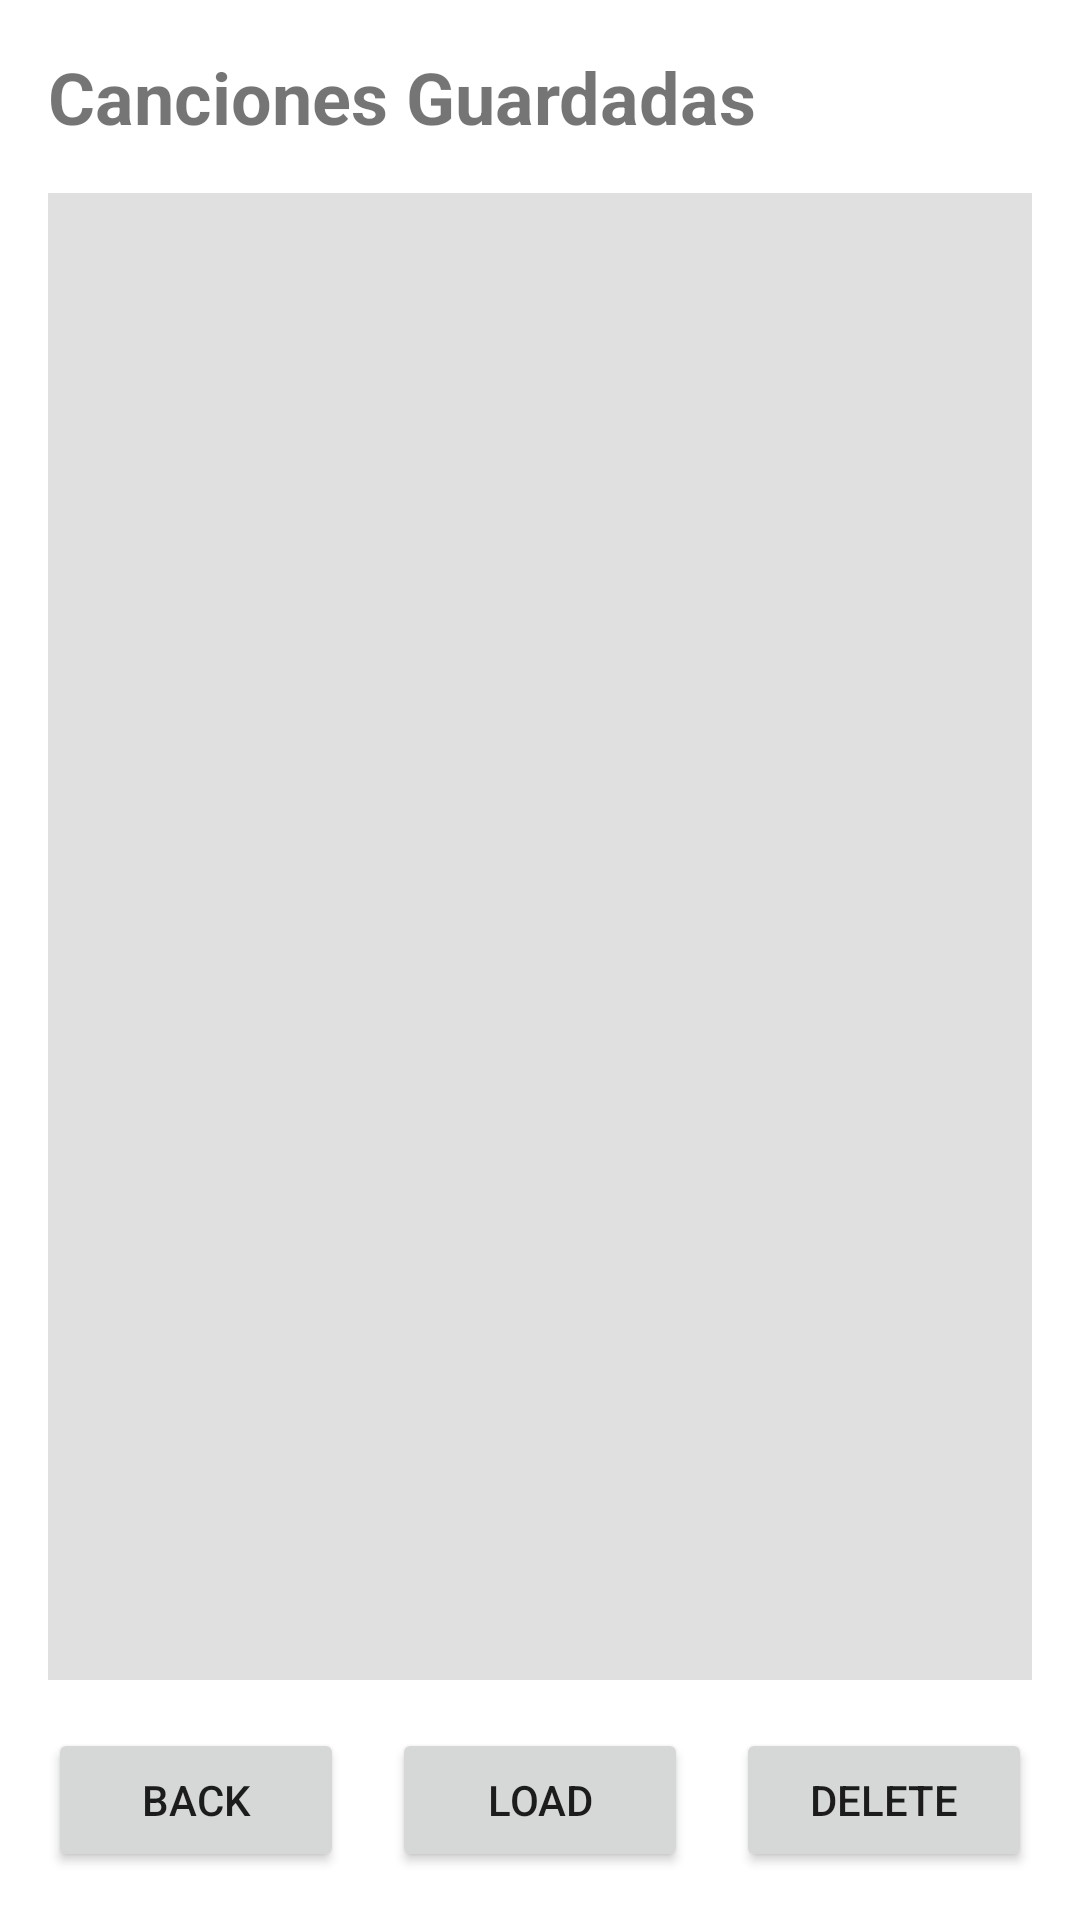

Produce the Android XML layout that renders to this screen, including the resource entries it uses.
<!-- AndroidManifest.xml: application theme Theme.Mqtt -->
<!-- res/layout/activity_saved_songs.xml -->
<?xml version="1.0" encoding="utf-8"?>
<LinearLayout xmlns:android="http://schemas.android.com/apk/res/android"
    xmlns:tools="http://schemas.android.com/tools"
    android:layout_width="match_parent"
    android:layout_height="match_parent"
    android:orientation="vertical"
    android:padding="16dp"
    tools:context=".SavedSongsActivity">

    <TextView
        android:layout_width="wrap_content"
        android:layout_height="wrap_content"
        android:text="Canciones Guardadas"
        android:textSize="24sp"
        android:layout_marginBottom="16dp"
        android:textStyle="bold"/>

    <ListView
        android:id="@+id/songsListView"
        android:layout_width="match_parent"
        android:layout_height="0dp"
        android:layout_weight="1"
        android:background="#E0E0E0"/>

    <LinearLayout
        android:layout_width="match_parent"
        android:layout_height="wrap_content"
        android:orientation="horizontal"
        android:layout_marginTop="16dp">

        <Button
            android:id="@+id/backSongButton"
            android:layout_width="0dp"
            android:layout_weight="1"
            android:layout_height="wrap_content"
            android:text="Back"/>
        <Button
            android:id="@+id/loadSongButton"
            android:layout_width="0dp"
            android:layout_weight="1"
            android:layout_height="wrap_content"
            android:layout_marginStart="16dp"
            android:text="Load"/>

        <Button
            android:id="@+id/deleteSongButton"
            android:layout_width="0dp"
            android:layout_weight="1"
            android:layout_height="wrap_content"
            android:layout_marginStart="16dp"
            android:text="Delete"/>
    </LinearLayout>

</LinearLayout>
<!-- resources referenced by this layout -->
<resources>
  <style name="Theme.Mqtt" parent="Theme.MaterialComponents.DayNight.DarkActionBar">
          
          <item name="colorPrimary">@color/purple_500</item>
          <item name="colorPrimaryVariant">@color/purple_700</item>
          <item name="colorOnPrimary">@color/white</item>
          
          <item name="colorSecondary">@color/teal_200</item>
          <item name="colorSecondaryVariant">@color/teal_700</item>
          <item name="colorOnSecondary">@color/black</item>
          
          <item name="android:statusBarColor" tools:targetApi="l">?attr/colorPrimaryVariant</item>
          
      </style>
  <!-- not gathered from this repository: default colours our renderer supplied (Android Studio template values) -->
  <color name="purple_500">#FF6200EE</color>
  <color name="purple_700">#FF3700B3</color>
  <color name="teal_200">#FF03DAC5</color>
  <color name="teal_700">#FF018786</color>
  <color name="black">#FF000000</color>
  <color name="white">#FFFFFFFF</color>
</resources>
